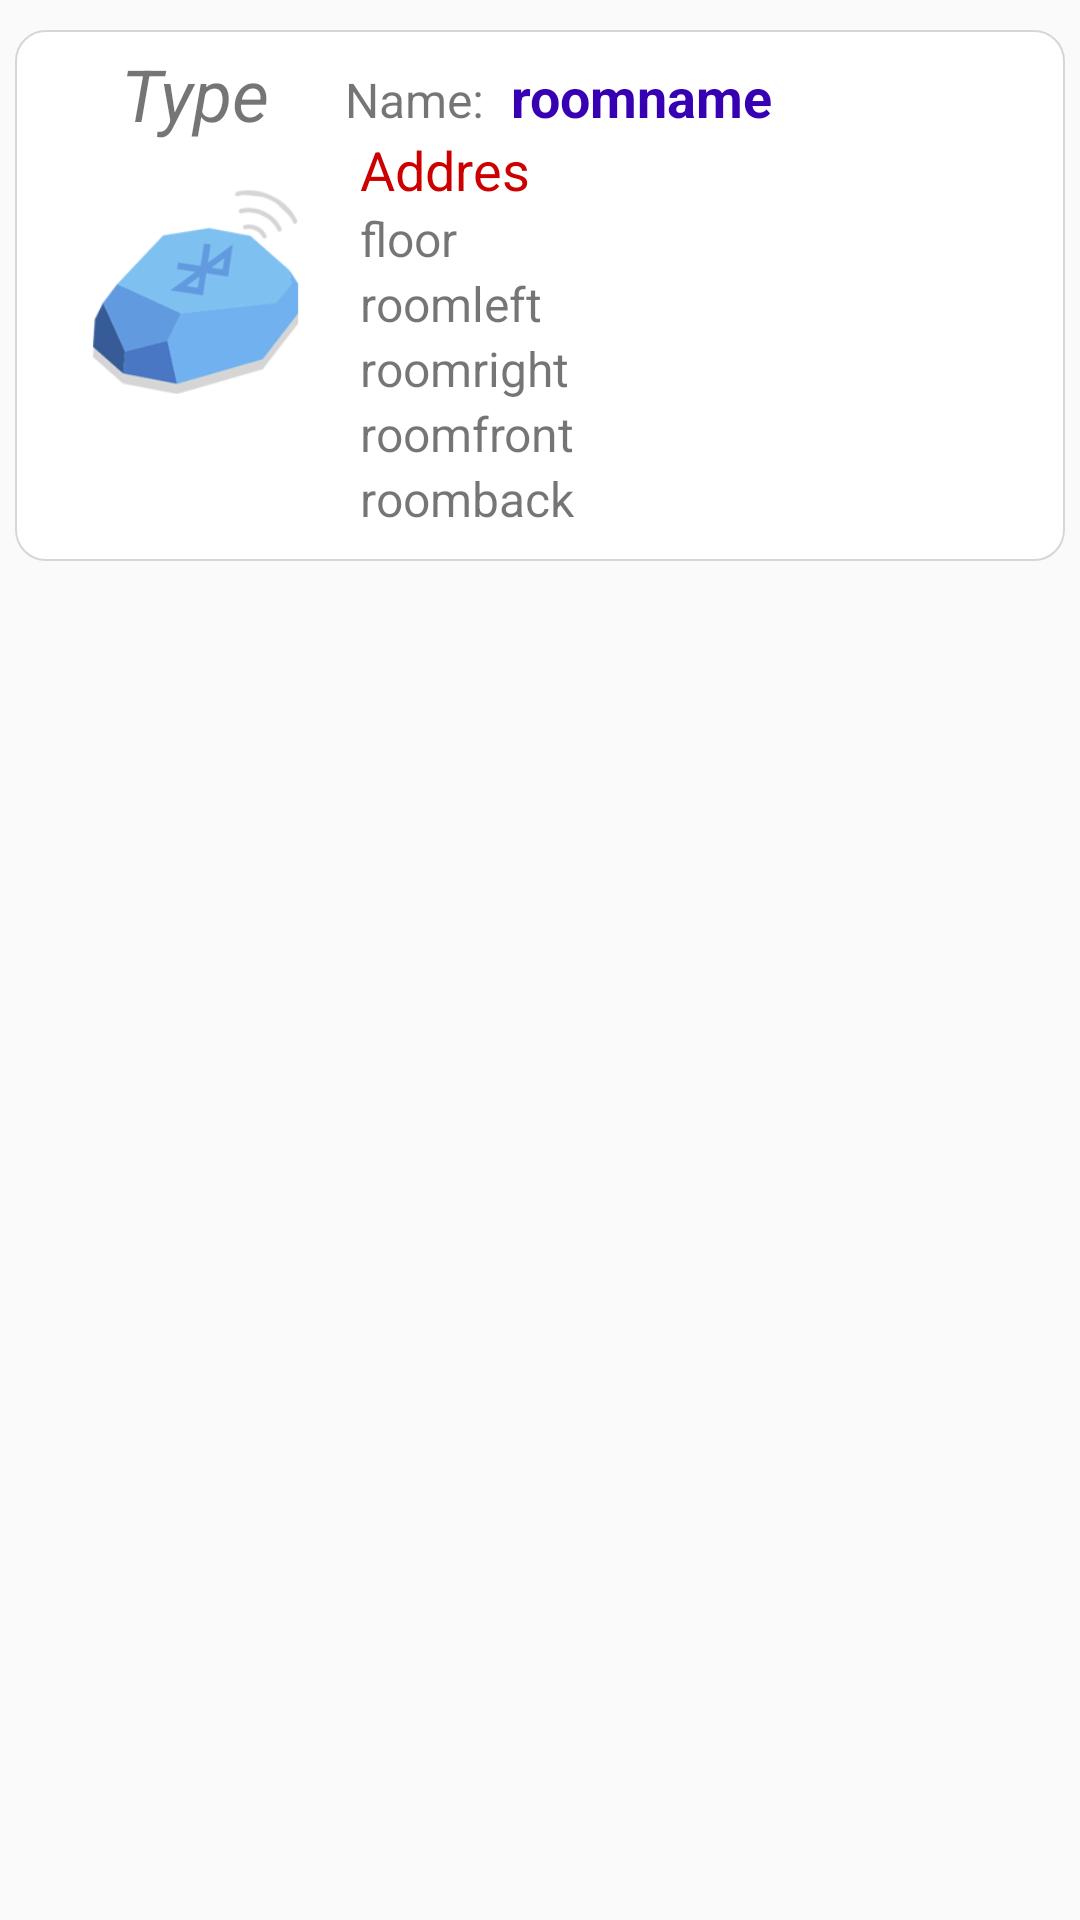

Reconstruct the res/layout file that produces this screen, plus the resources it refers to.
<!-- AndroidManifest.xml: application theme AppTheme -->
<!-- res/layout/listbeacon.xml -->
<?xml version="1.0" encoding="utf-8"?>
<LinearLayout
    xmlns:android="http://schemas.android.com/apk/res/android"
    android:layout_width="match_parent"
    android:layout_height="wrap_content"
    android:paddingTop="10dp"
    android:paddingLeft="5dp"
    android:paddingRight="5dp"
    android:orientation="horizontal">


    <LinearLayout
        android:layout_width="match_parent"
        android:layout_height="wrap_content"
        android:background="@drawable/shape_building"
        android:paddingLeft="10dp"
        android:paddingBottom="5dp"
        android:paddingTop="5dp"
        android:paddingRight="10dp">

        <LinearLayout
            android:layout_width="wrap_content"
            android:layout_height="wrap_content"
            android:orientation="vertical"
            >

            <TextView
                android:id="@+id/type_beacon"
                android:layout_width="match_parent"
                android:layout_height="wrap_content"
                android:paddingLeft="5dp"
                android:paddingRight="5dp"
                android:text="Type"
                android:textSize="24sp"
                android:textStyle="italic"
                android:textAlignment="center"
                ></TextView>


            <ImageView
                android:id="@+id/listroutes_img"
                android:layout_width="100dp"
                android:layout_height="100dp"
                android:scaleType="centerCrop"

                android:background="@drawable/bcon"></ImageView>

        </LinearLayout>




        <LinearLayout
            android:layout_width="match_parent"
            android:layout_height="wrap_content"
            android:orientation="vertical"
            android:paddingTop="5dp"
            android:paddingBottom="5dp">

            <LinearLayout
                android:layout_width="match_parent"
                android:layout_height="wrap_content"
                android:orientation="horizontal">



            <TextView
                android:id="@+id/textView7"
                android:layout_width="wrap_content"
                android:layout_height="wrap_content"
                android:textSize="16sp"
                android:text="Name: " />


            <TextView
                android:id="@+id/name_beacon"
                android:layout_width="wrap_content"
                android:layout_height="wrap_content"
                android:paddingLeft="5dp"
                android:paddingRight="5dp"
                android:text="roomname"
                android:textColor="@color/colorPrimaryDark"
                android:textSize="18sp"
                android:textStyle="bold"></TextView>

            </LinearLayout>

            <TextView
                android:id="@+id/address_beacon"
                android:layout_width="match_parent"
                android:layout_height="wrap_content"
                android:paddingLeft="5dp"
                android:paddingRight="5dp"
                android:text="Addres"
                android:textSize="18sp"
                android:textColor="@android:color/holo_red_dark"></TextView>


            <TextView
                android:id="@+id/floor_beacon"
                android:layout_width="match_parent"
                android:layout_height="wrap_content"
                android:paddingLeft="5dp"
                android:paddingRight="5dp"
                android:text="floor"
                android:textSize="16sp"
               ></TextView>/>

            <TextView
                android:id="@+id/left_beacon"
                android:layout_width="match_parent"
                android:layout_height="wrap_content"
                android:paddingLeft="5dp"
                android:paddingRight="5dp"
                android:text="roomleft"
                android:textSize="16sp"
                ></TextView> />

            <TextView
                android:id="@+id/right_beacon"
                android:layout_width="match_parent"
                android:layout_height="wrap_content"
                android:paddingLeft="5dp"
                android:paddingRight="5dp"
                android:text="roomright"
                android:textSize="16sp"
                ></TextView> />

            <TextView
                android:id="@+id/front_beacon"
                android:layout_width="match_parent"
                android:layout_height="wrap_content"
                android:paddingLeft="5dp"
                android:paddingRight="5dp"
                android:text="roomfront"
                android:textSize="16sp"
                ></TextView> />

            <TextView
                android:id="@+id/back_beacon"
                android:layout_width="match_parent"
                android:layout_height="wrap_content"
                android:paddingLeft="5dp"
                android:paddingRight="5dp"
                android:text="roomback"
                android:textSize="16sp"
                ></TextView>






        </LinearLayout>



    </LinearLayout>



</LinearLayout>
<!-- resources referenced by this layout -->
<resources>
  <!-- drawable bcon: png bitmap (drawable, 10801 bytes) -->
  <!-- drawable shape_building (drawable) -->
  <?xml version="1.0" encoding="utf-8"?>
  <shape xmlns:android="http://schemas.android.com/apk/res/android">
      <solid
          android:color="#FFFFFF"/>
      <stroke
          android:width="0.5dp"
          android:color="#dad5d5"/>
      <corners
          android:radius="10dp"/>
  </shape>
  <style name="AppTheme" parent="Theme.AppCompat.Light.DarkActionBar">
          
          <item name="colorPrimary">#a3d2ca</item>
          <item name="colorPrimaryDark">#a3d2ca</item>
          <item name="colorAccent">@color/colorAccent</item>
      </style>
  <!-- not gathered from this repository: default colours our renderer supplied (Android Studio template values) -->
  <color name="colorPrimaryDark">#FF3700B3</color>
  <color name="colorAccent">#FF03DAC5</color>
</resources>
